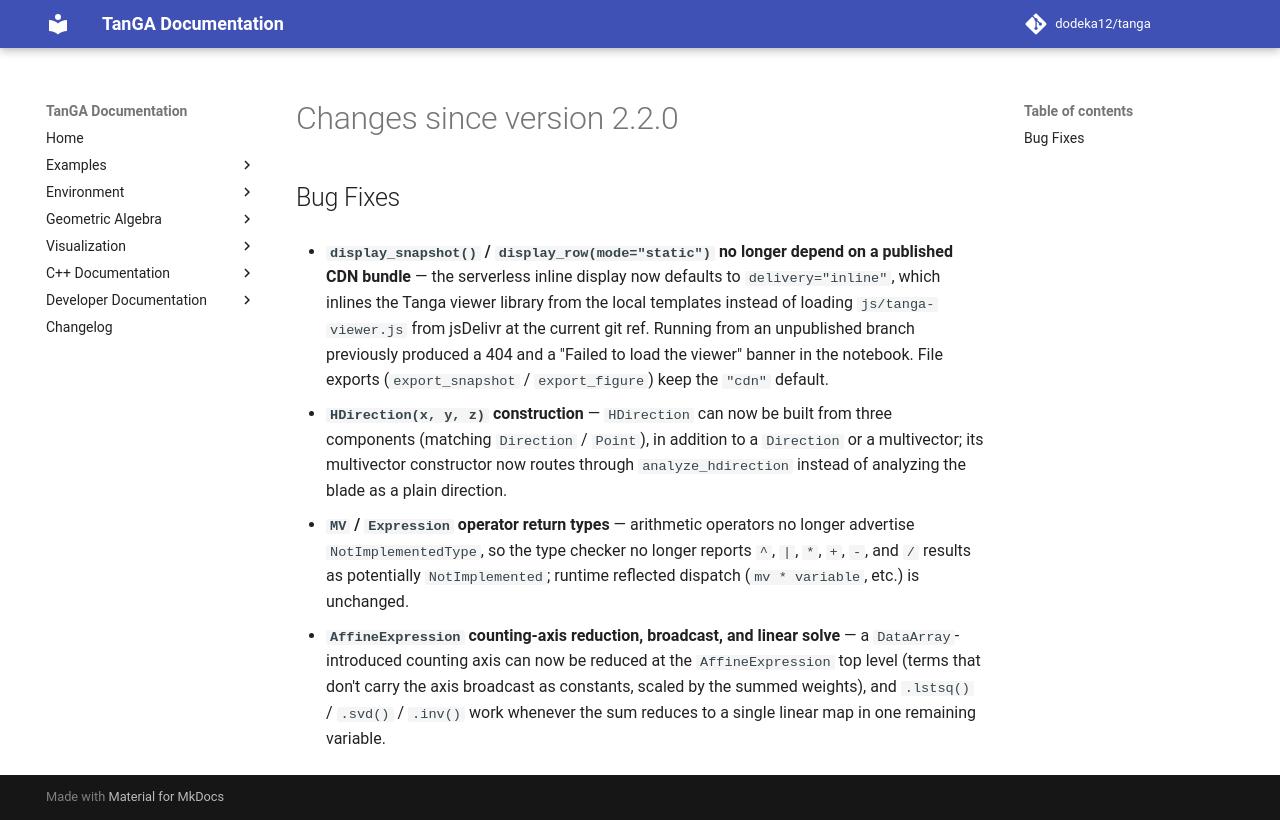

repository: dodeka12/tanga · page: v2.26.1-rc1/changelog/2026/09/12_541f8f7d/index.html · generator: mkdocs

# Changes since version 2.2.0

## Bug Fixes

- **`display_snapshot()` / `display_row(mode="static")` no longer depend on a
  published CDN bundle** — the serverless inline display now defaults to
  `delivery="inline"`, which inlines the Tanga viewer library from the local
  templates instead of loading `js/tanga-viewer.js` from jsDelivr at the current
  git ref.  Running from an unpublished branch previously produced a 404 and a
  "Failed to load the viewer" banner in the notebook.  File exports
  (`export_snapshot` / `export_figure`) keep the `"cdn"` default.

- **`HDirection(x, y, z)` construction** — `HDirection` can now be built from
  three components (matching `Direction` / `Point`), in addition to a
  `Direction` or a multivector; its multivector constructor now routes through
  `analyze_hdirection` instead of analyzing the blade as a plain direction.
- **`MV` / `Expression` operator return types** — arithmetic operators no
  longer advertise `NotImplementedType`, so the type checker no longer reports
  `^`, `|`, `*`, `+`, `-`, and `/` results as potentially `NotImplemented`;
  runtime reflected dispatch (`mv * variable`, etc.) is unchanged.
- **`AffineExpression` counting-axis reduction, broadcast, and linear solve** —
  a `DataArray`-introduced counting axis can now be reduced at the
  `AffineExpression` top level (terms that don't carry the axis broadcast as
  constants, scaled by the summed weights), and `.lstsq()` / `.svd()` /
  `.inv()` work whenever the sum reduces to a single linear map in one
  remaining variable.
